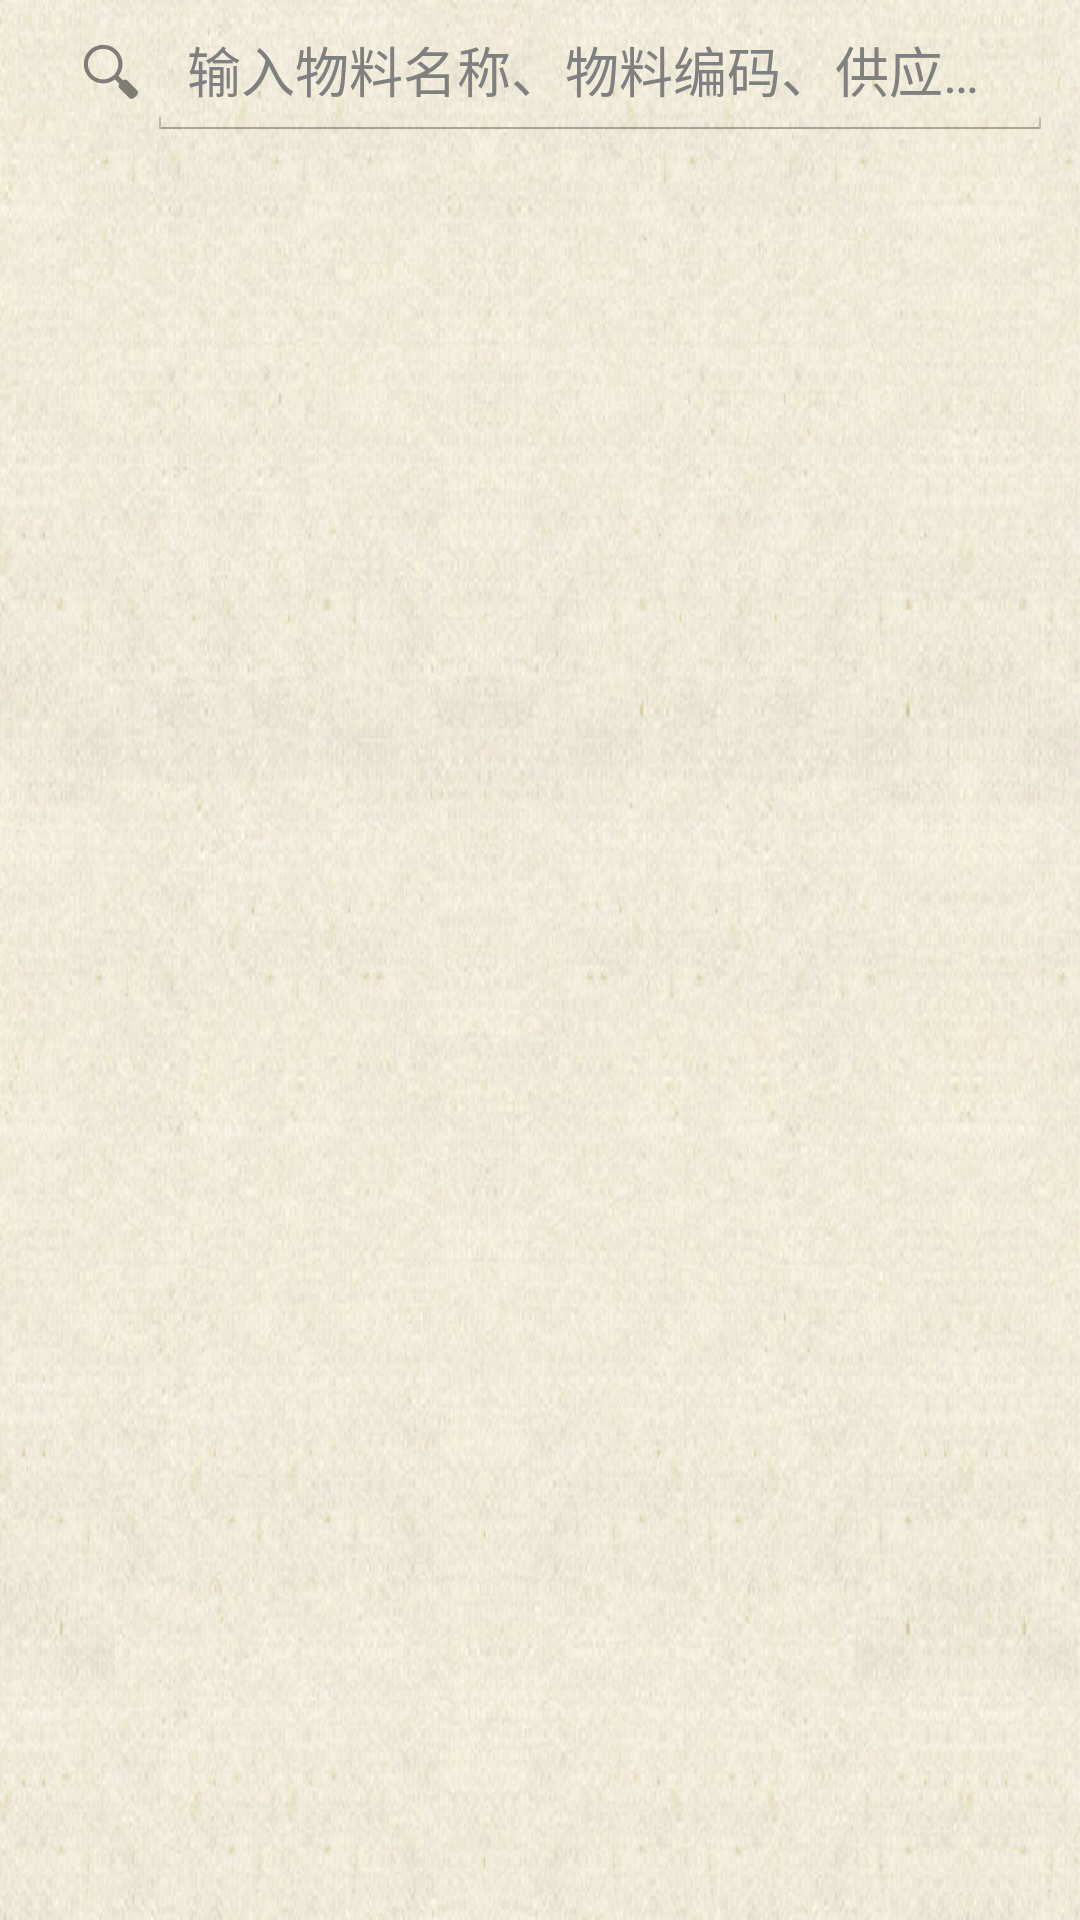

The Android layout XML behind this screen, and the referenced resources:
<!-- AndroidManifest.xml: application theme AppTheme -->
<!-- res/layout/material_fragment.xml -->
<?xml version="1.0" encoding="utf-8"?>

<RelativeLayout xmlns:android="http://schemas.android.com/apk/res/android"
    android:layout_width="match_parent"
    android:layout_height="match_parent"
    android:background="@drawable/index_bg">

    <SearchView
        android:id="@+id/sv_material"
        android:layout_width="wrap_content"
        android:layout_height="wrap_content"
        android:layout_alignParentLeft="true"
        android:layout_alignParentRight="true"
        android:layout_alignParentTop="true"
        android:iconifiedByDefault="false"
        android:inputType="textFilter"
        android:padding="5dp"
        android:queryHint="输入物料名称、物料编码、供应商名称查询" >
		
    </SearchView>

    <ListView
        android:id="@+id/android:list"
        android:layout_width="match_parent"
        android:layout_height="match_parent"
        android:layout_below="@+id/sv_material"
        android:scrollbars="vertical"
        android:layout_marginTop="10dp"
        android:padding="5dp">

    </ListView>

</RelativeLayout>
<!-- resources referenced by this layout -->
<resources>
  <!-- drawable index_bg: png bitmap (drawable-xxhdpi, 557029 bytes) -->
  <style name="AppTheme" parent="AppBaseTheme">
          
      </style>
  <style name="AppBaseTheme" parent="android:Theme.Light">
          
      </style>
</resources>
